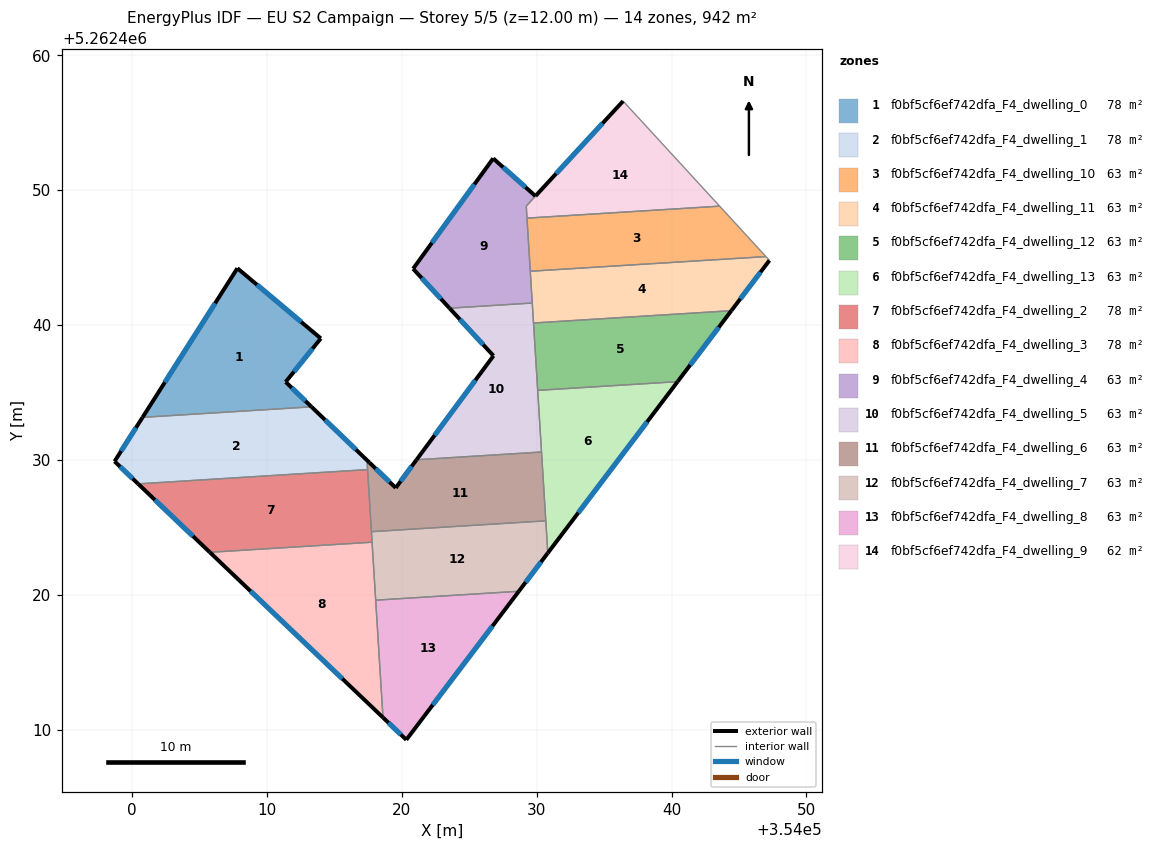
=== STOREY PLAN SPEC (per zone: floor XY polygon, exterior-wall plan segments, windows/doors) ===
zone 1: f0bf5cf6ef742dfa_F4_dwelling_0  (78.5 m²)
  floor: (354013.99, 5262439.02) (354011.39, 5262435.79) (354013.30, 5262433.95) (354000.78, 5262433.17) (354007.80, 5262444.22)
  exterior wall: (354013.30, 5262433.95) – (354011.39, 5262435.79)  [2.7 m]
    window: (354012.85, 5262434.38) – (354011.84, 5262435.36)  [2.2 m²]
  exterior wall: (354007.80, 5262444.22) – (354000.78, 5262433.17)  [13.1 m]
    window: (354006.15, 5262441.63) – (354002.43, 5262435.77)  [11.1 m²]
  exterior wall: (354013.99, 5262439.02) – (354007.80, 5262444.22)  [8.1 m]
    window: (354012.54, 5262440.24) – (354009.26, 5262443.00)  [6.8 m²]
  exterior wall: (354011.39, 5262435.79) – (354013.99, 5262439.02)  [4.1 m]
    window: (354012.00, 5262436.55) – (354013.38, 5262438.26)  [3.5 m²]
  interior walls: 1
zone 2: f0bf5cf6ef742dfa_F4_dwelling_1  (78.5 m²)
  floor: (354017.60, 5262429.81) (354017.43, 5262429.80) (354017.46, 5262429.30) (354000.45, 5262428.24) (353998.70, 5262429.91) (354000.78, 5262433.17) (354013.30, 5262433.95)
  exterior wall: (353998.70, 5262429.91) – (354000.45, 5262428.24)  [2.4 m]
    window: (353999.11, 5262429.51) – (354000.04, 5262428.63)  [2.0 m²]
  exterior wall: (354000.78, 5262433.17) – (353998.70, 5262429.91)  [3.9 m]
    window: (354000.29, 5262432.40) – (353999.19, 5262430.67)  [3.3 m²]
  exterior wall: (354017.60, 5262429.81) – (354013.30, 5262433.95)  [6.0 m]
    window: (354016.59, 5262430.78) – (354014.31, 5262432.98)  [5.0 m²]
  interior walls: 4
zone 3: f0bf5cf6ef742dfa_F4_dwelling_10  (62.8 m²)
  floor: (354043.56, 5262448.83) (354047.00, 5262445.09) (354029.52, 5262444.00) (354029.28, 5262447.94)
  interior walls: 4
zone 4: f0bf5cf6ef742dfa_F4_dwelling_11  (62.8 m²)
  floor: (354047.00, 5262445.09) (354047.25, 5262444.81) (354044.43, 5262441.08) (354029.76, 5262440.17) (354029.52, 5262444.00)
  exterior wall: (354044.43, 5262441.08) – (354047.25, 5262444.81)  [4.7 m]
    window: (354045.09, 5262441.95) – (354046.59, 5262443.93)  [3.9 m²]
  interior walls: 5
zone 5: f0bf5cf6ef742dfa_F4_dwelling_12  (62.8 m²)
  floor: (354044.43, 5262441.08) (354040.44, 5262435.82) (354030.07, 5262435.17) (354029.76, 5262440.17)
  exterior wall: (354040.44, 5262435.82) – (354044.43, 5262441.08)  [6.6 m]
    window: (354041.38, 5262437.05) – (354043.49, 5262439.84)  [5.6 m²]
  interior walls: 3
zone 6: f0bf5cf6ef742dfa_F4_dwelling_13  (62.8 m²)
  floor: (354040.44, 5262435.82) (354030.82, 5262423.11) (354030.07, 5262435.17)
  exterior wall: (354030.82, 5262423.11) – (354040.44, 5262435.82)  [15.9 m]
    window: (354033.08, 5262426.10) – (354038.18, 5262432.83)  [13.4 m²]
  interior walls: 4
zone 7: f0bf5cf6ef742dfa_F4_dwelling_2  (78.5 m²)
  floor: (354017.46, 5262429.30) (354017.79, 5262423.91) (354005.76, 5262423.16) (354000.45, 5262428.24)
  exterior wall: (354000.45, 5262428.24) – (354005.76, 5262423.16)  [7.3 m]
    window: (354001.70, 5262427.05) – (354004.52, 5262424.36)  [6.2 m²]
  interior walls: 4
zone 8: f0bf5cf6ef742dfa_F4_dwelling_3  (78.5 m²)
  floor: (354017.79, 5262423.91) (354018.60, 5262410.91) (354005.76, 5262423.16)
  exterior wall: (354005.76, 5262423.16) – (354018.60, 5262410.91)  [17.7 m]
    window: (354008.78, 5262420.29) – (354015.59, 5262413.79)  [15.0 m²]
  interior walls: 3
zone 9: f0bf5cf6ef742dfa_F4_dwelling_4  (63.3 m²)
  floor: (354029.91, 5262449.58) (354029.22, 5262448.83) (354029.67, 5262441.65) (354023.53, 5262441.26) (354020.83, 5262444.19) (354026.77, 5262452.37)
  exterior wall: (354020.83, 5262444.19) – (354023.53, 5262441.26)  [4.0 m]
    window: (354021.47, 5262443.50) – (354022.90, 5262441.95)  [3.4 m²]
  exterior wall: (354026.77, 5262452.37) – (354020.83, 5262444.19)  [10.1 m]
    window: (354025.38, 5262450.45) – (354022.23, 5262446.11)  [8.5 m²]
  exterior wall: (354029.91, 5262449.58) – (354026.77, 5262452.37)  [4.2 m]
    window: (354029.17, 5262450.23) – (354027.51, 5262451.71)  [3.5 m²]
  interior walls: 5
zone 10: f0bf5cf6ef742dfa_F4_dwelling_5  (62.8 m²)
  floor: (354029.67, 5262441.65) (354030.35, 5262430.60) (354021.09, 5262430.03) (354026.79, 5262437.73) (354023.53, 5262441.26)
  exterior wall: (354026.79, 5262437.73) – (354021.09, 5262430.03)  [9.6 m]
    window: (354025.45, 5262435.92) – (354022.43, 5262431.84)  [8.1 m²]
  exterior wall: (354023.53, 5262441.26) – (354026.79, 5262437.73)  [4.8 m]
    window: (354024.30, 5262440.44) – (354026.03, 5262438.56)  [4.1 m²]
  interior walls: 5
zone 11: f0bf5cf6ef742dfa_F4_dwelling_6  (62.8 m²)
  floor: (354030.35, 5262430.60) (354030.67, 5262425.50) (354017.74, 5262424.69) (354017.43, 5262429.80) (354017.60, 5262429.81) (354019.54, 5262427.94) (354021.09, 5262430.03)
  exterior wall: (354021.09, 5262430.03) – (354019.54, 5262427.94)  [2.6 m]
    window: (354020.73, 5262429.54) – (354019.91, 5262428.43)  [2.2 m²]
  exterior wall: (354019.54, 5262427.94) – (354017.60, 5262429.81)  [2.7 m]
    window: (354019.09, 5262428.38) – (354018.06, 5262429.37)  [2.3 m²]
  interior walls: 6
zone 12: f0bf5cf6ef742dfa_F4_dwelling_7  (62.8 m²)
  floor: (354030.67, 5262425.50) (354030.82, 5262423.11) (354028.67, 5262420.28) (354018.06, 5262419.62) (354017.74, 5262424.69)
  exterior wall: (354028.67, 5262420.28) – (354030.82, 5262423.11)  [3.6 m]
    window: (354029.18, 5262420.94) – (354030.32, 5262422.45)  [3.0 m²]
  interior walls: 5
zone 13: f0bf5cf6ef742dfa_F4_dwelling_8  (62.8 m²)
  floor: (354028.67, 5262420.28) (354020.33, 5262409.26) (354018.60, 5262410.91) (354018.06, 5262419.62)
  exterior wall: (354018.60, 5262410.91) – (354020.33, 5262409.26)  [2.4 m]
    window: (354019.01, 5262410.53) – (354019.92, 5262409.65)  [2.0 m²]
  exterior wall: (354020.33, 5262409.26) – (354028.67, 5262420.28)  [13.8 m]
    window: (354022.29, 5262411.85) – (354026.71, 5262417.69)  [11.7 m²]
  interior walls: 2
zone 14: f0bf5cf6ef742dfa_F4_dwelling_9  (62.3 m²)
  floor: (354036.40, 5262456.62) (354043.56, 5262448.83) (354029.28, 5262447.94) (354029.22, 5262448.83) (354029.91, 5262449.58)
  exterior wall: (354036.40, 5262456.62) – (354029.91, 5262449.58)  [9.6 m]
    window: (354034.88, 5262454.97) – (354031.43, 5262451.23)  [8.1 m²]
  interior walls: 4

=== DERIVED (storey summary) ===
Building: EU S2 Campaign
Storey: 5 of 5  (floor level z = 12.00 m)
Storey gross floor area: 941.7 m²
Zones on this storey: 14
  - f0bf5cf6ef742dfa_F4_dwelling_0: floor 78.5 m²; exterior wall 28.0 m (84.0 m²); 4 window(s) 23.6 m²; WWR 28.1%
  - f0bf5cf6ef742dfa_F4_dwelling_1: floor 78.5 m²; exterior wall 12.3 m (36.8 m²); 3 window(s) 10.3 m²; WWR 28.1%
  - f0bf5cf6ef742dfa_F4_dwelling_10: floor 62.8 m²
  - f0bf5cf6ef742dfa_F4_dwelling_11: floor 62.8 m²; exterior wall 4.7 m (14.0 m²); 1 window(s) 3.9 m²; WWR 28.1%
  - f0bf5cf6ef742dfa_F4_dwelling_12: floor 62.8 m²; exterior wall 6.6 m (19.8 m²); 1 window(s) 5.6 m²; WWR 28.1%
  - f0bf5cf6ef742dfa_F4_dwelling_13: floor 62.8 m²; exterior wall 15.9 m (47.8 m²); 1 window(s) 13.4 m²; WWR 28.1%
  - f0bf5cf6ef742dfa_F4_dwelling_2: floor 78.5 m²; exterior wall 7.3 m (22.0 m²); 1 window(s) 6.2 m²; WWR 28.1%
  - f0bf5cf6ef742dfa_F4_dwelling_3: floor 78.5 m²; exterior wall 17.7 m (53.2 m²); 1 window(s) 15.0 m²; WWR 28.1%
  - f0bf5cf6ef742dfa_F4_dwelling_4: floor 63.3 m²; exterior wall 18.3 m (54.9 m²); 3 window(s) 15.4 m²; WWR 28.1%
  - f0bf5cf6ef742dfa_F4_dwelling_5: floor 62.8 m²; exterior wall 14.4 m (43.2 m²); 2 window(s) 12.1 m²; WWR 28.1%
  - f0bf5cf6ef742dfa_F4_dwelling_6: floor 62.8 m²; exterior wall 5.3 m (15.9 m²); 2 window(s) 4.5 m²; WWR 28.1%
  - f0bf5cf6ef742dfa_F4_dwelling_7: floor 62.8 m²; exterior wall 3.6 m (10.7 m²); 1 window(s) 3.0 m²; WWR 28.1%
  - f0bf5cf6ef742dfa_F4_dwelling_8: floor 62.8 m²; exterior wall 16.2 m (48.6 m²); 2 window(s) 13.7 m²; WWR 28.1%
  - f0bf5cf6ef742dfa_F4_dwelling_9: floor 62.3 m²; exterior wall 9.6 m (28.7 m²); 1 window(s) 8.1 m²; WWR 28.1%
Zone adjacency (shared interzone walls):
  - f0bf5cf6ef742dfa_F4_dwelling_0 ↔ f0bf5cf6ef742dfa_F4_dwelling_1
  - f0bf5cf6ef742dfa_F4_dwelling_1 ↔ f0bf5cf6ef742dfa_F4_dwelling_2
  - f0bf5cf6ef742dfa_F4_dwelling_1 ↔ f0bf5cf6ef742dfa_F4_dwelling_6
  - f0bf5cf6ef742dfa_F4_dwelling_10 ↔ f0bf5cf6ef742dfa_F4_dwelling_11
  - f0bf5cf6ef742dfa_F4_dwelling_10 ↔ f0bf5cf6ef742dfa_F4_dwelling_4
  - f0bf5cf6ef742dfa_F4_dwelling_10 ↔ f0bf5cf6ef742dfa_F4_dwelling_9
  - f0bf5cf6ef742dfa_F4_dwelling_11 ↔ f0bf5cf6ef742dfa_F4_dwelling_12
  - f0bf5cf6ef742dfa_F4_dwelling_11 ↔ f0bf5cf6ef742dfa_F4_dwelling_4
  - f0bf5cf6ef742dfa_F4_dwelling_11 ↔ f0bf5cf6ef742dfa_F4_dwelling_5
  - f0bf5cf6ef742dfa_F4_dwelling_12 ↔ f0bf5cf6ef742dfa_F4_dwelling_13
  - f0bf5cf6ef742dfa_F4_dwelling_12 ↔ f0bf5cf6ef742dfa_F4_dwelling_5
  - f0bf5cf6ef742dfa_F4_dwelling_13 ↔ f0bf5cf6ef742dfa_F4_dwelling_5
  - f0bf5cf6ef742dfa_F4_dwelling_13 ↔ f0bf5cf6ef742dfa_F4_dwelling_6
  - f0bf5cf6ef742dfa_F4_dwelling_13 ↔ f0bf5cf6ef742dfa_F4_dwelling_7
  - f0bf5cf6ef742dfa_F4_dwelling_2 ↔ f0bf5cf6ef742dfa_F4_dwelling_3
  - f0bf5cf6ef742dfa_F4_dwelling_2 ↔ f0bf5cf6ef742dfa_F4_dwelling_6
  - f0bf5cf6ef742dfa_F4_dwelling_2 ↔ f0bf5cf6ef742dfa_F4_dwelling_7
  - f0bf5cf6ef742dfa_F4_dwelling_3 ↔ f0bf5cf6ef742dfa_F4_dwelling_7
  - f0bf5cf6ef742dfa_F4_dwelling_3 ↔ f0bf5cf6ef742dfa_F4_dwelling_8
  - f0bf5cf6ef742dfa_F4_dwelling_4 ↔ f0bf5cf6ef742dfa_F4_dwelling_5
  - f0bf5cf6ef742dfa_F4_dwelling_4 ↔ f0bf5cf6ef742dfa_F4_dwelling_9
  - f0bf5cf6ef742dfa_F4_dwelling_5 ↔ f0bf5cf6ef742dfa_F4_dwelling_6
  - f0bf5cf6ef742dfa_F4_dwelling_6 ↔ f0bf5cf6ef742dfa_F4_dwelling_7
  - f0bf5cf6ef742dfa_F4_dwelling_7 ↔ f0bf5cf6ef742dfa_F4_dwelling_8